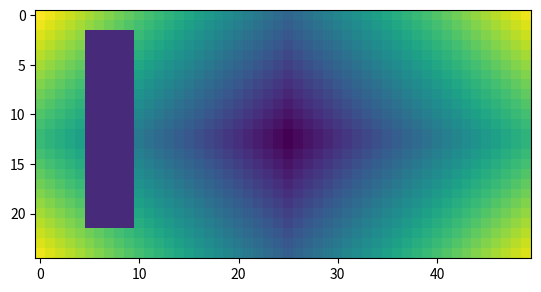

Generate this figure with matplotlib:
import numpy as np
from matplotlib import pyplot as plt
def img_arr_gen(x_size, y_size):
    arr_2d = np.zeros((x_size, y_size), dtype=np.float64, order='C')
    xmid = x_size / 2
    ymid = y_size / 2
    for x in range(x_size):
        for y in range(y_size):
            h = abs(xmid - x) + abs(ymid - y)
            arr_2d[x, y] = h

    arr_2d[
        int(x_size / 10):int(x_size - x_size / 10),
        int(y_size / 10):int(y_size / 5)
    ] = 5

    return arr_2d


def generate_ini_n_steps(n_times):
    lst_ini_stp = []
    for times in range(n_times):
        step = 2 ** (times + 1)
        ini = int(step / 2)
        ini_stp = (ini, step)
        lst_ini_stp.append(ini_stp)

    lst_ini_stp.reverse()
    print("lst_ini_stp:", lst_ini_stp)
    return lst_ini_stp

def generate_bunches(arr_in, lst_ini_stp):
    lst_data_out = []
    x_size = len(arr_in[:,0])
    y_size = len(arr_in[0,:])
    #print("x_size, y_size: ", (x_size, y_size))
    lst_data_out.append("x_size, y_size=" + str((x_size, y_size)) )
    new_arr_2d = np.zeros(
            (x_size, y_size), dtype=np.float64, order='C'
        )

    # This connected loops need to be reproduced
    # just identically in the client side
    for ini_stp in lst_ini_stp:
        lst_data_out.append("ini_stp=" + str(ini_stp))
        arr_str = "I(x,y)=["
        for x in range(ini_stp[0], x_size, ini_stp[1]):
            for y in range(ini_stp[0], y_size, ini_stp[1]):
                new_arr_2d[x, y] = arr_in[x, y]
                arr_str += str(arr_in[x, y]) + ","

        arr_str += "]"
        lst_data_out.append(arr_str)

        lst_data_out.append("ini_stp=" + str(ini_stp))
        arr_str = "I(x-u/2,y)=["
        for x in range(int(ini_stp[0] * 2), x_size, ini_stp[1]):
            for y in range(ini_stp[0], y_size, ini_stp[1]):
                new_arr_2d[x, y] = arr_in[x, y]
                arr_str += str(arr_in[x, y]) + ","

        arr_str += "]"
        lst_data_out.append(arr_str)

        lst_data_out.append("ini_stp=" + str(ini_stp))
        arr_str = "I(x,y-u/2)=["
        for x in range(ini_stp[0], x_size, ini_stp[1]):
            for y in range(int(ini_stp[0] * 2), y_size, ini_stp[1]):
                new_arr_2d[x, y] = arr_in[x, y]
                arr_str += str(arr_in[x, y]) + ","

        arr_str += "]"
        lst_data_out.append(arr_str)

        #plt.imshow(new_arr_2d, interpolation = "nearest")
        #plt.show()

    y_row = arr_in[0, 0:y_size]
    new_arr_2d[0, 0:y_size] = y_row
    x_col = arr_in[0:x_size, 0]
    new_arr_2d[0:x_size, 0] = x_col

    #plt.imshow(new_arr_2d, interpolation = "nearest")
    #plt.show()

    arr_str = "I(0,:)=["
    for i_y in y_row:
        arr_str += str(i_y) + ","

    arr_str += "]"
    lst_data_out.append(arr_str)

    arr_str = "I(:,0)=["
    for i_x in x_col:
        arr_str += str(i_x) + ","

    arr_str += "]"
    lst_data_out.append(arr_str)

    return lst_data_out


def str2tup(str_in):
    cut_str = str_in[1:-1]
    print("str_in(cut) =", cut_str)
    lst_str = cut_str.split(",")
    tmp_lst_num = []
    for singl_str in lst_str:
        tmp_lst_num.append(int(singl_str))

    return tuple(tmp_lst_num)


def from_stream_to_arr(lst_data_in):
    print("#" * 72 + "\n")
    for lin_str in lst_data_in:
        print(lin_str, "\n")

    lin1 = lst_data_in[0]
    if lin1[0:15] == "x_size, y_size=":
        print("lin1 OK")
        tup_str = lin1[15:]
        print("tup_str =", tup_str)
        tup_dat = str2tup(tup_str)
        x_size = tup_dat[0]
        y_size = tup_dat[1]
        img_i_2d = np.zeros(
                (x_size, y_size), dtype=np.float64, order='C'
            )

        print("img_i_2d =\n", img_i_2d)


if __name__ == "__main__":
    img_arr = img_arr_gen(25, 50)
    print("img_arr =\n", img_arr)
    plt.imshow(img_arr, interpolation = "nearest")
    plt.show()

    lst_ini_stp = generate_ini_n_steps(5)
    lst_bun = generate_bunches(img_arr, lst_ini_stp)
    from_stream_to_arr(lst_bun)

